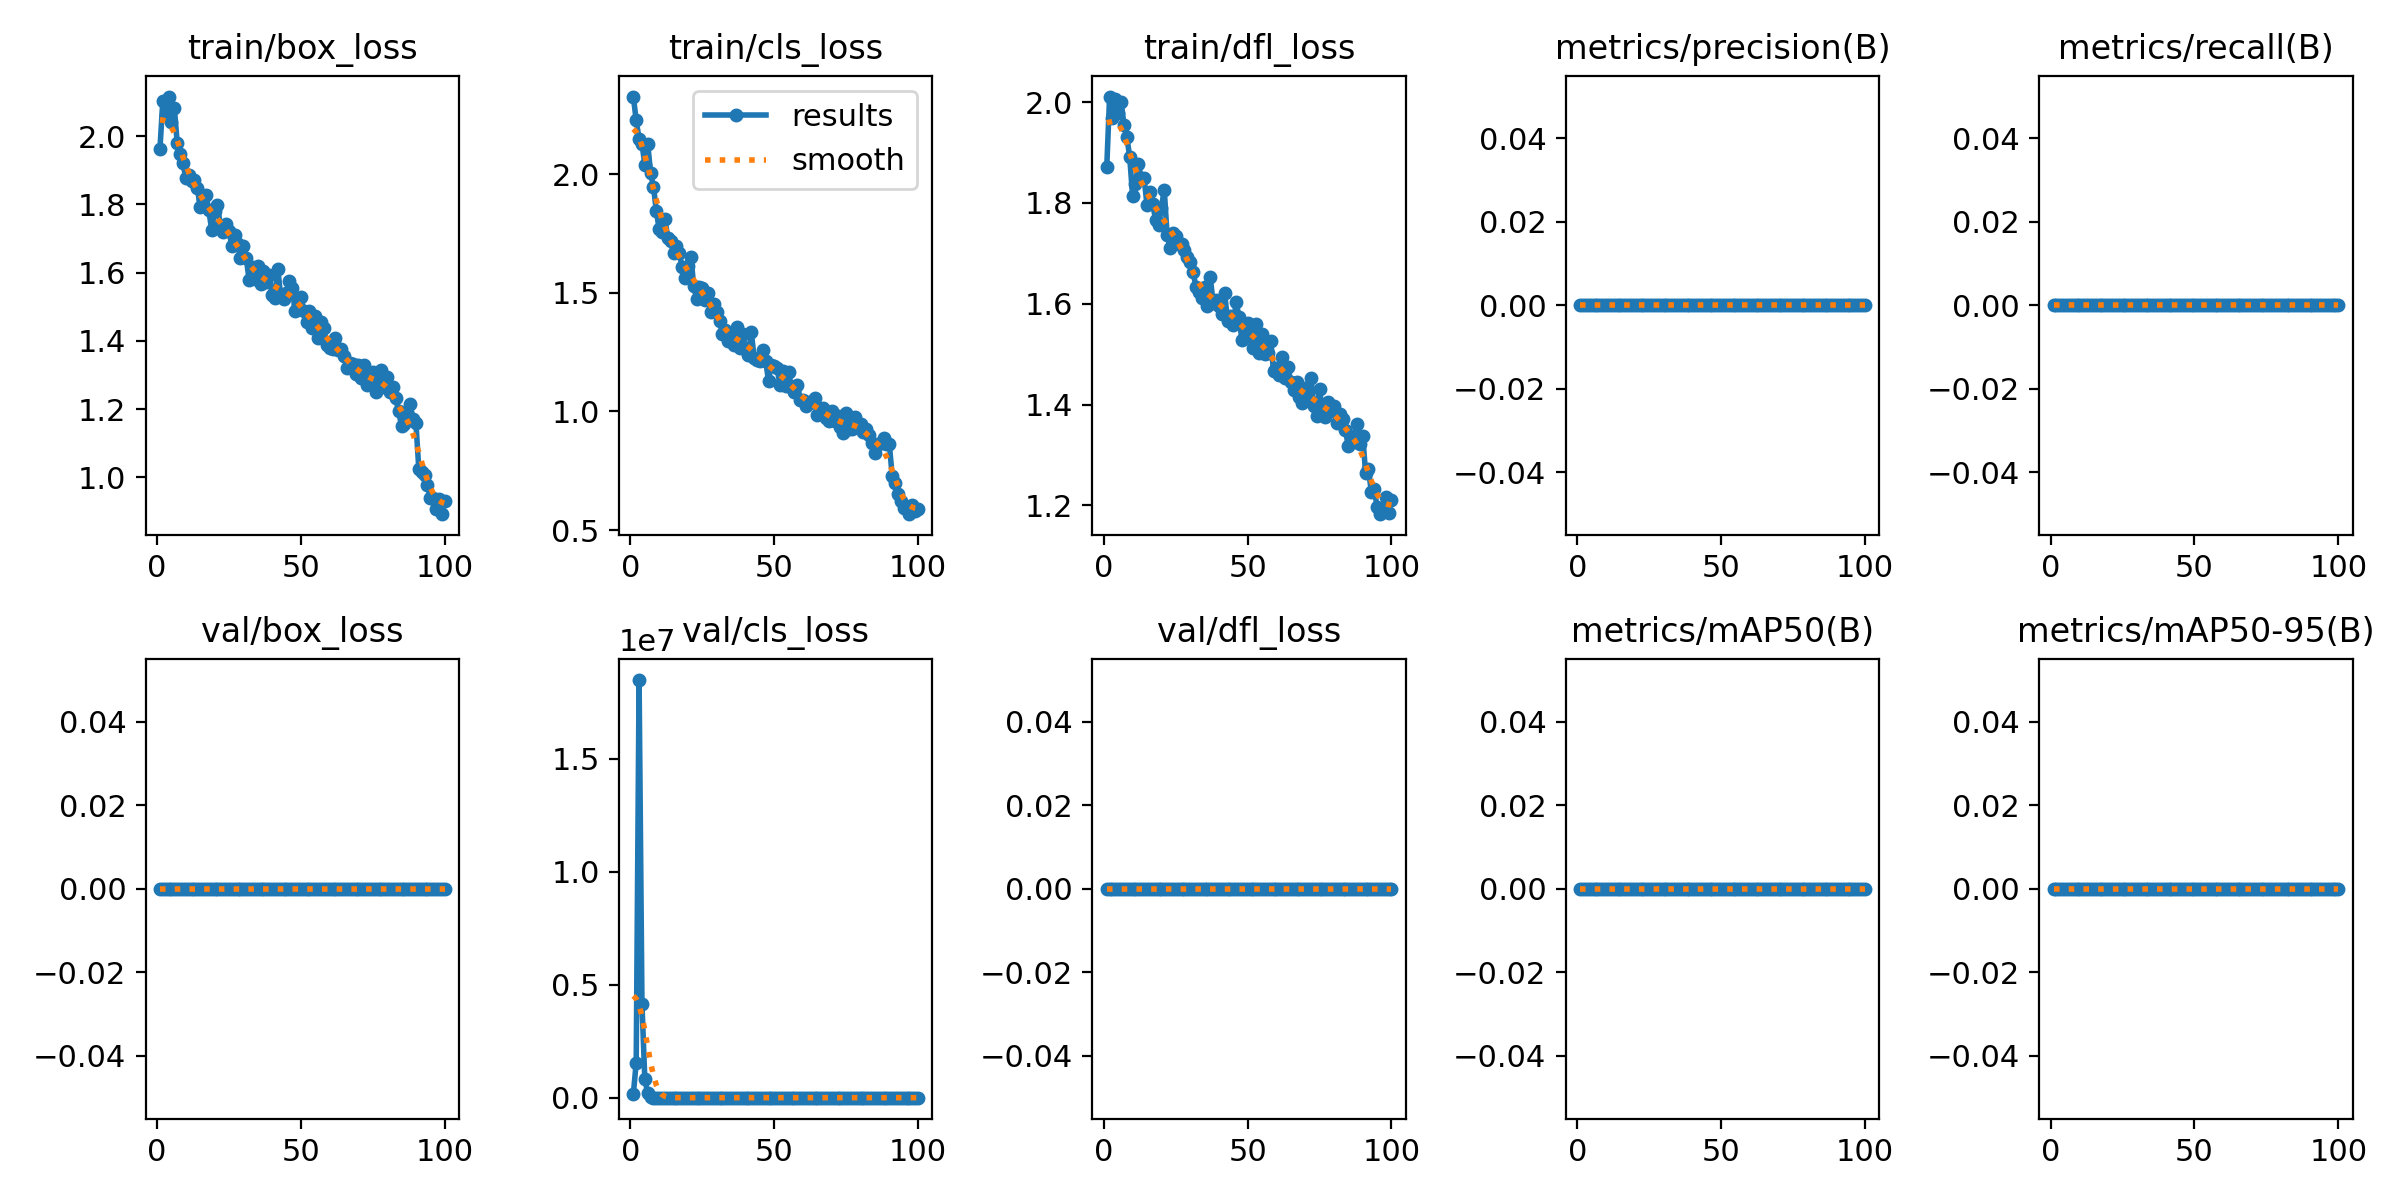

Values plotted in this chart, from the file beside it:
epoch, time, train/box_loss, train/cls_loss, train/dfl_loss, metrics/precision(B), metrics/recall(B), metrics/mAP50(B), metrics/mAP50-95(B), val/box_loss, val/cls_loss, val/dfl_loss, lr/pg0, lr/pg1, lr/pg2
1, 110.4, 1.962, 2.327, 1.87, 0, 0, 0, 0, 0, 153869, 0, 0.0883, 0.0013, 0.0013
2, 216.7, 2.104, 2.226, 2.011, 0, 0, 0, 0, 0, 1.55521e+06, 0, 0.07567, 0.002673, 0.002673
3, 321.9, 2.063, 2.149, 1.968, 0, 0, 0, 0, 0, 1.84869e+07, 0, 0.06302, 0.004018, 0.004018
4, 428, 2.116, 2.128, 2.006, 0, 0, 0, 0, 0, 4.14567e+06, 0, 0.05034, 0.005335, 0.005335
5, 538.1, 2.04, 2.041, 1.979, 0, 0, 0, 0, 0, 807242, 0, 0.03762, 0.006624, 0.006624
6, 639.9, 2.083, 2.129, 2, 0, 0, 0, 0, 0, 210076, 0, 0.02489, 0.007885, 0.007885
7, 740.7, 1.981, 2.004, 1.955, 0, 0, 0, 0, 0, 34907, 0, 0.01212, 0.009119, 0.009119
8, 841.8, 1.948, 1.948, 1.931, 0, 0, 0, 0, 0, 4345, 0, 0.009301, 0.009301, 0.009301
9, 952.4, 1.921, 1.844, 1.891, 0, 0, 0, 0, 0, 4081, 0, 0.009201, 0.009201, 0.009201
10, 1063, 1.876, 1.768, 1.813, 0, 0, 0, 0, 0, 3615, 0, 0.009101, 0.009101, 0.009101
11, 1174, 1.887, 1.758, 1.838, 0, 0, 0, 0, 0, 1269, 0, 0.009001, 0.009001, 0.009001
12, 1285, 1.868, 1.81, 1.876, 0, 0, 0, 0, 0, 1689, 0, 0.008901, 0.008901, 0.008901
13, 1386, 1.871, 1.73, 1.849, 0, 0, 0, 0, 0, 1146, 0, 0.008801, 0.008801, 0.008801
14, 1497, 1.848, 1.718, 1.849, 0, 0, 0, 0, 0, 855.8, 0, 0.008701, 0.008701, 0.008701
15, 1607, 1.793, 1.667, 1.797, 0, 0, 0, 0, 0, 815.3, 0, 0.008601, 0.008601, 0.008601
16, 1719, 1.816, 1.699, 1.822, 0, 0, 0, 0, 0, 798.8, 0, 0.008502, 0.008502, 0.008502
17, 1828, 1.827, 1.666, 1.797, 0, 0, 0, 0, 0, 771.4, 0, 0.008402, 0.008402, 0.008402
18, 1938, 1.783, 1.607, 1.767, 0, 0, 0, 0, 0, 732.5, 0, 0.008302, 0.008302, 0.008302
19, 2048, 1.725, 1.562, 1.756, 0, 0, 0, 0, 0, 544.8, 0, 0.008202, 0.008202, 0.008202
20, 2158, 1.78, 1.614, 1.79, 0, 0, 0, 0, 0, 214.1, 0, 0.008102, 0.008102, 0.008102
21, 2264, 1.799, 1.65, 1.826, 0, 0, 0, 0, 0, 321.2, 0, 0.008002, 0.008002, 0.008002
22, 2373, 1.736, 1.531, 1.736, 0, 0, 0, 0, 0, 543.8, 0, 0.007902, 0.007902, 0.007902
23, 2483, 1.72, 1.473, 1.711, 0, 0, 0, 0, 0, 658.2, 0, 0.007802, 0.007802, 0.007802
24, 2595, 1.742, 1.523, 1.74, 0, 0, 0, 0, 0, 548.5, 0, 0.007702, 0.007702, 0.007702
25, 2706, 1.723, 1.519, 1.735, 0, 0, 0, 0, 0, 679.9, 0, 0.007602, 0.007602, 0.007602
26, 2816, 1.677, 1.471, 1.719, 0, 0, 0, 0, 0, 764.7, 0, 0.007502, 0.007502, 0.007502
27, 2925, 1.711, 1.498, 1.719, 0, 0, 0, 0, 0, 662.1, 0, 0.007403, 0.007403, 0.007403
28, 3035, 1.684, 1.421, 1.708, 0, 0, 0, 0, 0, 505, 0, 0.007303, 0.007303, 0.007303
29, 3144, 1.643, 1.451, 1.693, 0, 0, 0, 0, 0, 470.7, 0, 0.007203, 0.007203, 0.007203
30, 3246, 1.677, 1.418, 1.684, 0, 0, 0, 0, 0, 464.8, 0, 0.007103, 0.007103, 0.007103
31, 3356, 1.644, 1.382, 1.663, 0, 0, 0, 0, 0, 376.2, 0, 0.007003, 0.007003, 0.007003
32, 3470, 1.579, 1.327, 1.634, 0, 0, 0, 0, 0, 477.3, 0, 0.006903, 0.006903, 0.006903
33, 3581, 1.618, 1.342, 1.624, 0, 0, 0, 0, 0, 445.1, 0, 0.006803, 0.006803, 0.006803
34, 3691, 1.583, 1.296, 1.612, 0, 0, 0, 0, 0, 475.8, 0, 0.006703, 0.006703, 0.006703
35, 3800, 1.619, 1.323, 1.632, 0, 0, 0, 0, 0, 484.1, 0, 0.006603, 0.006603, 0.006603
36, 3911, 1.568, 1.28, 1.596, 0, 0, 0, 0, 0, 321.9, 0, 0.006503, 0.006503, 0.006503
37, 4021, 1.604, 1.356, 1.653, 0, 0, 0, 0, 0, 322, 0, 0.006404, 0.006404, 0.006404
38, 4133, 1.572, 1.266, 1.601, 0, 0, 0, 0, 0, 433.6, 0, 0.006304, 0.006304, 0.006304
39, 4242, 1.593, 1.327, 1.608, 0, 0, 0, 0, 0, 373.4, 0, 0.006204, 0.006204, 0.006204
40, 4353, 1.534, 1.264, 1.595, 0, 0, 0, 0, 0, 397.8, 0, 0.006104, 0.006104, 0.006104
41, 4463, 1.525, 1.238, 1.579, 0, 0, 0, 0, 0, 544.4, 0, 0.006004, 0.006004, 0.006004
42, 4573, 1.61, 1.336, 1.62, 0, 0, 0, 0, 0, 405.7, 0, 0.005904, 0.005904, 0.005904
43, 4682, 1.528, 1.226, 1.566, 0, 0, 0, 0, 0, 437.1, 0, 0.005804, 0.005804, 0.005804
44, 4782, 1.523, 1.217, 1.576, 0, 0, 0, 0, 0, 504.8, 0, 0.005704, 0.005704, 0.005704
45, 4882, 1.542, 1.212, 1.558, 0, 0, 0, 0, 0, 587, 0, 0.005604, 0.005604, 0.005604
46, 4982, 1.575, 1.257, 1.604, 0, 0, 0, 0, 0, 438.9, 0, 0.005504, 0.005504, 0.005504
47, 5082, 1.554, 1.213, 1.573, 0, 0, 0, 0, 0, 590.1, 0, 0.005405, 0.005405, 0.005405
48, 5181, 1.489, 1.13, 1.528, 0, 0, 0, 0, 0, 551.8, 0, 0.005305, 0.005305, 0.005305
49, 5280, 1.505, 1.196, 1.535, 0, 0, 0, 0, 0, 448.3, 0, 0.005205, 0.005205, 0.005205
50, 5379, 1.529, 1.193, 1.562, 0, 0, 0, 0, 0, 508.6, 0, 0.005105, 0.005105, 0.005105
51, 5478, 1.487, 1.182, 1.546, 0, 0, 0, 0, 0, 555.8, 0, 0.005005, 0.005005, 0.005005
52, 5577, 1.456, 1.109, 1.512, 0, 0, 0, 0, 0, 558.2, 0, 0.004905, 0.004905, 0.004905
53, 5676, 1.488, 1.171, 1.56, 0, 0, 0, 0, 0, 512.9, 0, 0.004805, 0.004805, 0.004805
54, 5775, 1.438, 1.107, 1.503, 0, 0, 0, 0, 0, 474.6, 0, 0.004705, 0.004705, 0.004705
55, 5875, 1.472, 1.164, 1.54, 0, 0, 0, 0, 0, 483, 0, 0.004605, 0.004605, 0.004605
56, 5973, 1.41, 1.1, 1.501, 0, 0, 0, 0, 0, 536.9, 0, 0.004505, 0.004505, 0.004505
57, 6072, 1.456, 1.082, 1.503, 0, 0, 0, 0, 0, 444.6, 0, 0.004406, 0.004406, 0.004406
58, 6171, 1.438, 1.11, 1.526, 0, 0, 0, 0, 0, 449.3, 0, 0.004306, 0.004306, 0.004306
59, 6271, 1.388, 1.05, 1.467, 0, 0, 0, 0, 0, 478.6, 0, 0.004206, 0.004206, 0.004206
60, 6369, 1.379, 1.049, 1.472, 0, 0, 0, 0, 0, 418.4, 0, 0.004106, 0.004106, 0.004106
... 40 more rows
